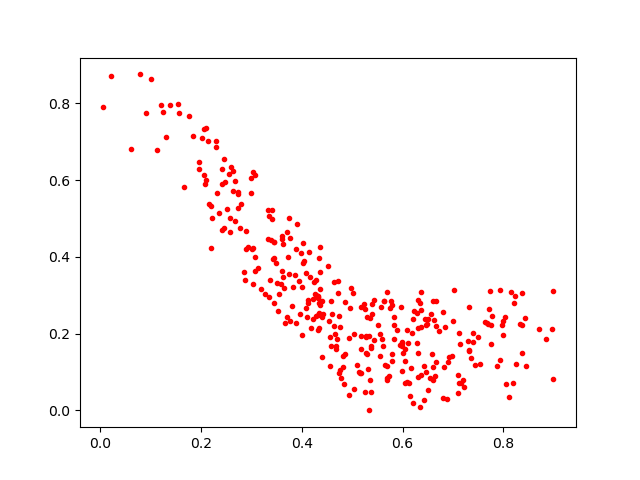

Values plotted in this chart, from the file beside it:
0.7695424, 0.22430134
0.6559, 0.2512
0.3341, 0.2944
0.4698, 0.1853
0.2477, 0.5946
0.4329, 0.2939
0.6664, 0.2204
0.7159, 0.07059
0.412, 0.2878
0.7208, 0.07817
0.8962, 0.2129
0.6885, 0.02985
0.7631, 0.2314
0.4666, 0.1991
0.7361, 0.1363
0.3535, 0.258
0.898, 0.08283
0.6624, 0.2366
0.2296, 0.701
0.6159, 0.1117
0.09139, 0.7749
0.6459, 0.1002
0.4973, 0.3175
0.4316, 0.2088
0.6295, 0.1767
0.3441, 0.2806
0.1769, 0.7672
0.7402, 0.2022
0.4319, 0.2944
0.74, 0.1778
0.5233, 0.2767
0.4282, 0.3409
0.3615, 0.3622
0.246, 0.6539
0.3972, 0.2509
0.5326, 0.194
0.7934, 0.132
0.3483, 0.3838
0.5786, 0.2746
0.5282, 0.1935
0.4368, 0.3171
0.5154, 0.09791
0.4778, 0.08466
0.2927, 0.4264
0.2049, 0.6127
0.4274, 0.3
0.3458, 0.3961
0.2416, 0.5898
0.5427, 0.2864
0.5321, 0.1081
0.8002, 0.234
0.8151, 0.3088
0.3758, 0.4482
0.7146, 0.174
0.6485, 0.2252
0.8379, 0.2218
0.3349, 0.5064
0.2995, 0.6065
0.7493, 0.1906
0.8709, 0.2107
0.004587, 0.7893
... 282 more rows
